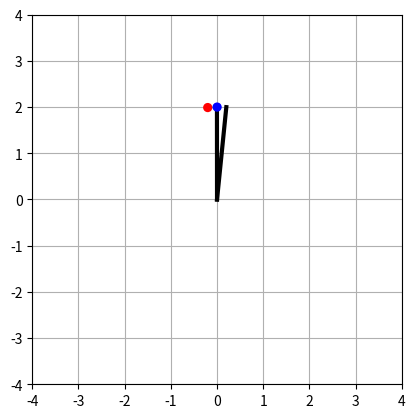

Recreate this plot in Python.
import matplotlib.pyplot as plt
import numpy as np
from numpy import sin,cos, pi
import matplotlib.animation as animation

#Global constants
g = 9.81

def ydot(t:float, y: list, L: float, m:float):
    theta_1pp = ((m*L*pow(y[1],2)*sin(y[2] - y[0])*cos(y[2] - y[0])) + (m*g*sin(y[2])*cos(y[2] - y[0])) + m * L * pow(y[3],2) * sin(y[2] - y[0]) - (m+m) * g*sin(y[0]))/((m+m)*L - m*L*pow(cos(y[2] - y[0]),2))
    theta_2pp = (-1*(m*L*pow(y[3],2)*sin(y[2] - y[0])*cos(y[2] - y[0])) + (m+m)*(g*sin(y[0])*cos(y[2] - y[0])-L*pow(y[1], 2) * sin(y[2] - y[0])-g*sin(y[2])))/((m+m)*L - m*L*pow(cos(y[2] - y[0]), 2))
    return np.array([y[1], theta_1pp, y[3], theta_2pp])


def runge_kutta(x, n, T, L: float, m):
    h = T/n
    t = 0
    t_list = []
    y_list = []
    for _ in range(n):
        k1 = ydot(t, x, L, m)
        k2 = ydot(t + h/2, x + h/2 * k1, L, m)
        k3 = ydot(t + h/2, x + h/2 * k2, L, m)
        k4 = ydot(t + h, x + h * k3, L, m)
        y = np.array(x + h * (k1/6 + k2/3 + k3/3 + k4/6))
        y_list.append(y)
        x = y
        t += h
        t_list.append(t)


    return y_list, t_list, h
    
def animate_pendulum(angle1, velocity1, angle2, velocity2, L, T):
    bob_radius = 0.1
    
    fig = plt.figure()
    ax = fig.add_subplot(aspect='equal')

    # Set the plot limits so that the pendulum has room to swing!
    ax.set_xlim(-4, 4)
    ax.set_ylim(-4, 4)

    theta0 = pi/12

    def get_coords(th):
        """Return the (x, y) coordinates of the bob at angle th."""
        return L * np.sin(th), -L * np.cos(th)

    
    line, = ax.plot([0, -2*sin(angle1[0])], [0, 2*cos(velocity1[0])], lw=3, c='k') # initial pendulum position
    circle = ax.add_patch(plt.Circle(get_coords(angle1[0]), bob_radius,
                        fc='r', zorder=3))
    
    line_2, = ax.plot([0, -2*sin(angle2[0])], [0, 2*cos(velocity2[0])], lw=3, c='k') # initial pendulum 2 position
    circle_2 = ax.add_patch(plt.Circle(get_coords(angle2[0]), bob_radius,
                        fc='b', zorder=3))
    
    def animate(i):
        x_1 = 2 * sin(angle1[i])
        y_1 = 2 * -cos(angle1[i])
        x_2 = x_1 +  2 * sin(angle2[i])
        y_2 = y_1 + 2 * -cos(angle2[i])
        line.set_data([0, x_1], [0, y_1])
        circle.set_center((x_1, y_1))
        line_2.set_data([x_1, x_2], [y_1, y_2])
        circle_2.set_center((x_2, y_2))


    ani = animation.FuncAnimation(fig, animate, frames=1000, repeat=True, interval=T)
    plt.grid()
    plt.show()

def main():
    T = 20
    n = 500
    L = 2
    m = 1
    y_0 = np.array([pi+0.1, 0, pi, 0])
    y, t, h = runge_kutta(y_0, n, T, L, m)
    angle1, velocity1, angle2, velocity2 = map(list, zip(*y))
    animate_pendulum(angle1, velocity1, angle2, velocity2, L, T)


main()